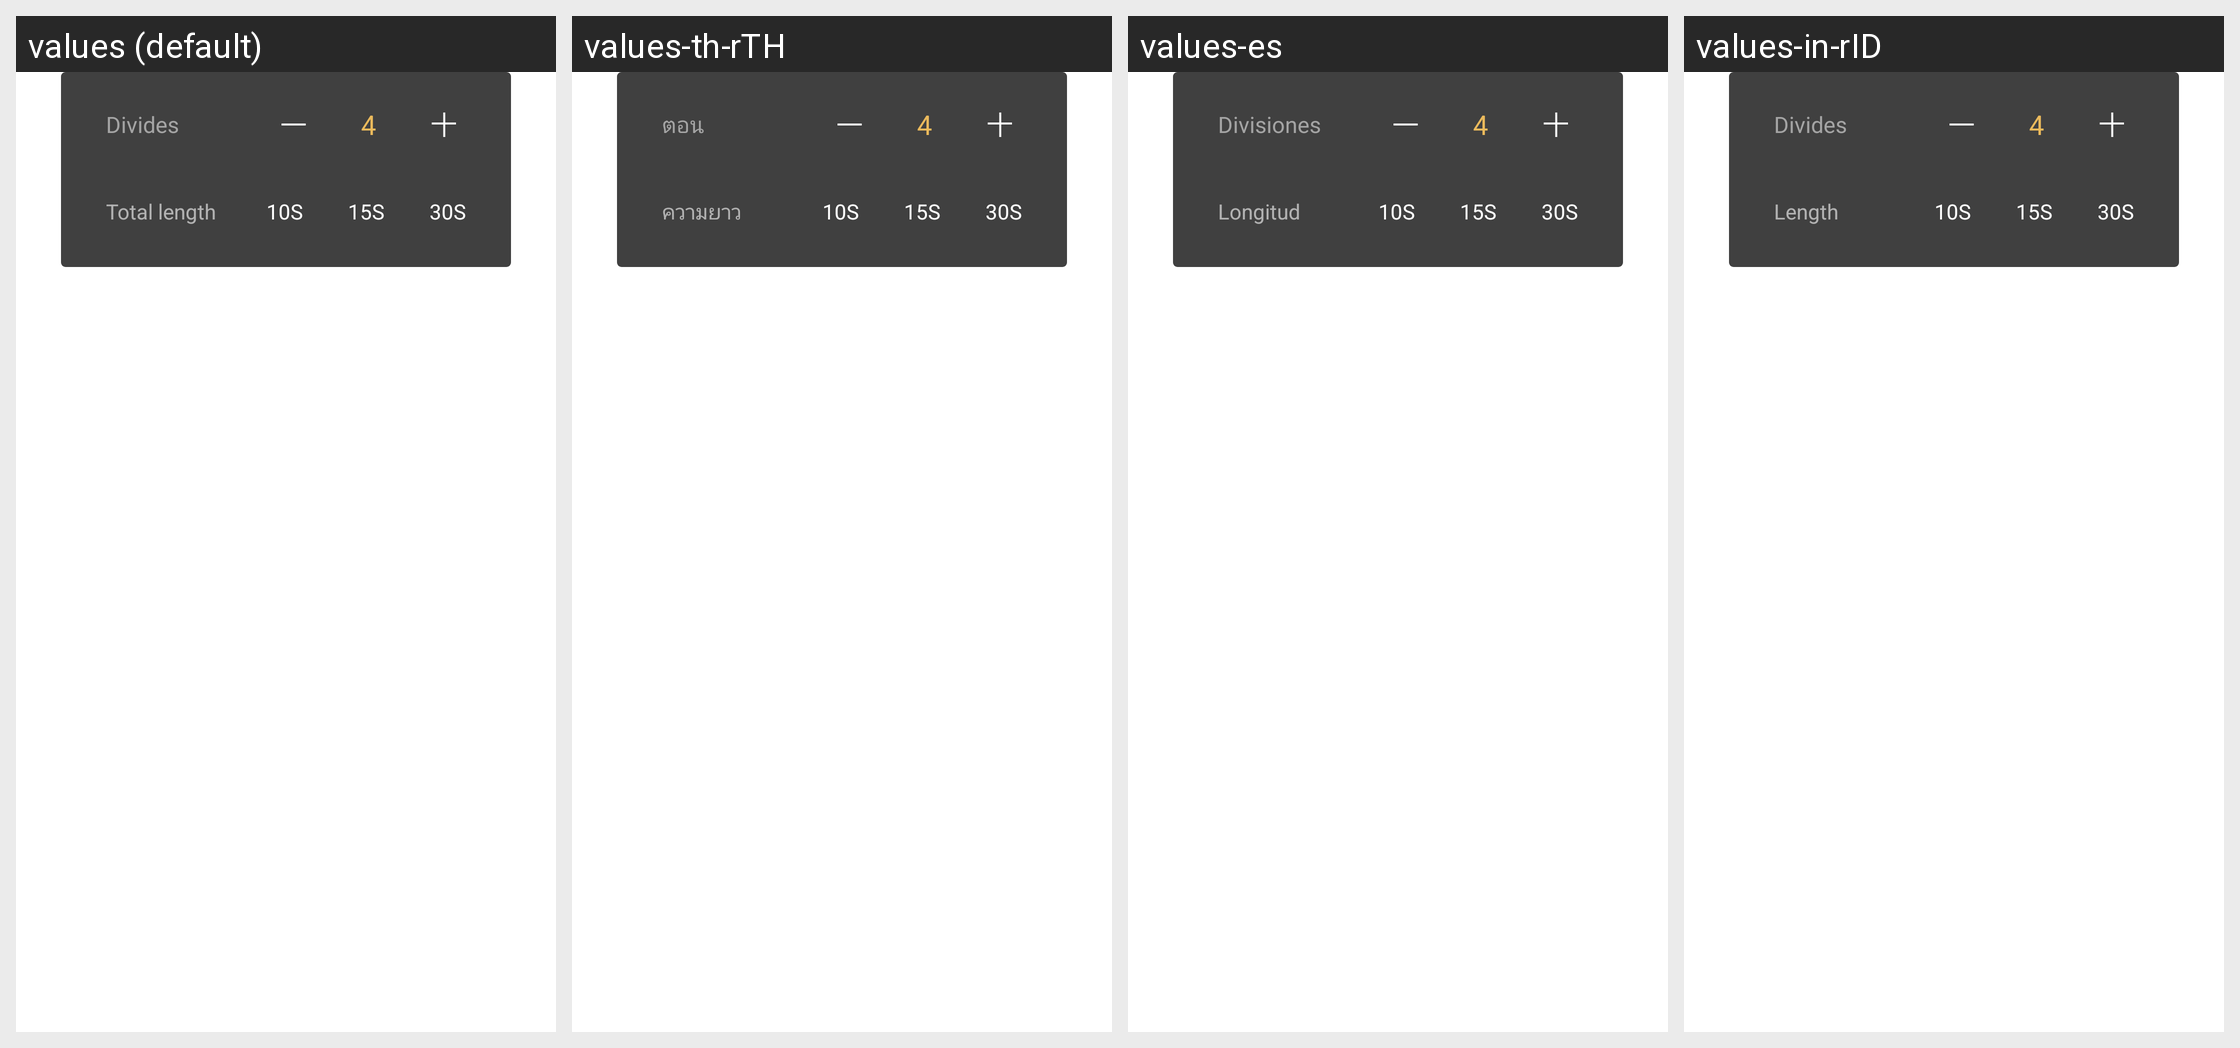

For this localized Android screen grid, give each drawn string resource with its value in every locale shown.
Android screen res/layout/dialog_shot_block.xml rendered under 4 locales, left to right: values (default), values-th-rTH, values-es, values-in-rID. Device: Nexus 5 (rendered at 1080×1920; each locale shown at half size, 540×960, under a caption strip naming it); theme HuiNewsAppTheme.
Other locales in the repository, not shown: values-en-rUS, values-hi-rIN, values-ru-rRU, values-zh-rCN.
Strings drawn on this screen, with the default value and each locale's value (text and hints the layout hard-codes, and strings that could not be matched under every locale, appear in the picture but are not listed):

divides
  values: Divides
  values-th-rTH: ตอน
  values-es: Divisiones
  values-in-rID: Divides

length
  values: Total length
  values-th-rTH: ความยาว
  values-es: Longitud
  values-in-rID: Length

length_10
  values: 10S
  values-th-rTH: 10S
  values-es: 10S
  values-in-rID: 10S

length_15
  values: 15S
  values-th-rTH: 15S
  values-es: 15S
  values-in-rID: 15S

length_30
  values: 30S
  values-th-rTH: 30S
  values-es: 30S
  values-in-rID: 30S
